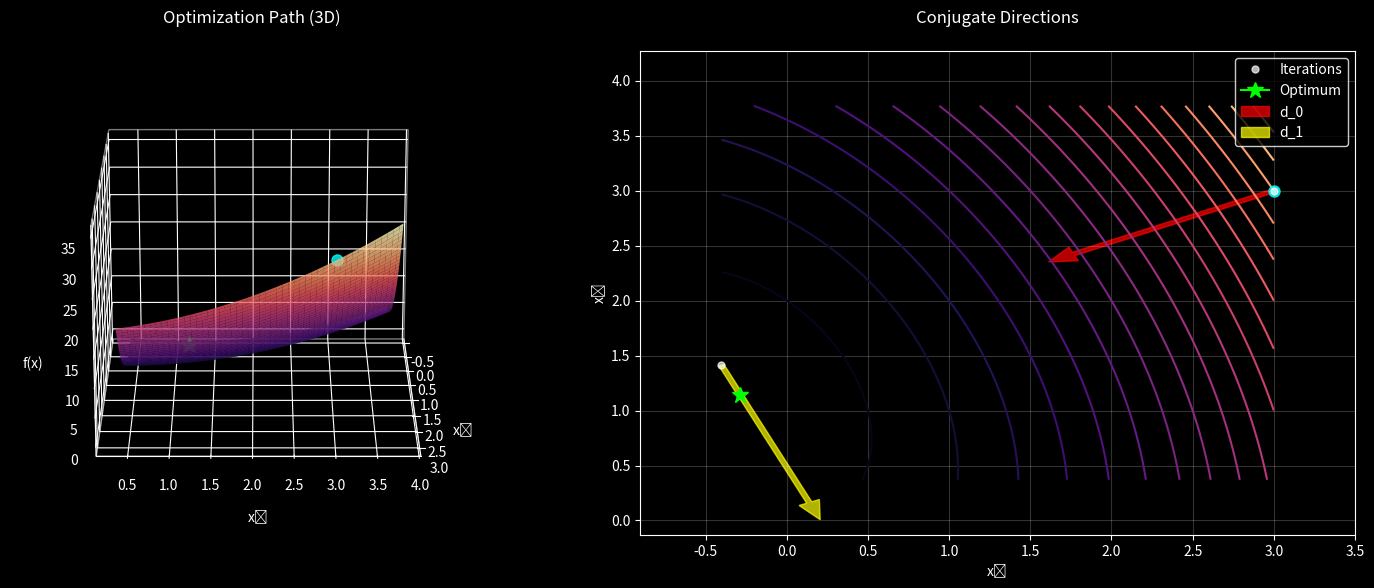

Write the Python code that produced this figure. (Note: this script raises an exception after producing the figure.)
import numpy as np
import matplotlib.pyplot as plt
from matplotlib.animation import FFMpegWriter, FuncAnimation
from mpl_toolkits.mplot3d import Axes3D

def quadratic_function(x, A, b, c=0):
    return 0.5 * x.T @ A @ x - b.T @ x + c

def conjugate_gradient(A, b, x0, tol=1e-8):
    dim = A.shape[0]
    x = x0
    r = b - A @ x
    d = r.copy()
    
    xs = [x.copy()]
    ds = [d.copy()]
    
    rTr_old = r.T @ r
    
    for _ in range(dim):
        Ad = A @ d
        alpha = rTr_old / (d.T @ Ad)
        x = x + alpha * d
        r = r - alpha * Ad
        rTr_new = r.T @ r
        beta = rTr_new / rTr_old
        d = r + beta * d
        
        xs.append(x.copy())
        ds.append(d.copy())
        
        rTr_old = rTr_new
        
        if np.sqrt(rTr_new) < tol:
            break
    
    return np.array(xs), np.array(ds)

def interpolate_path(xs, points_per_segment=50):
    """Create a path that follows exact line segments between optimization points"""
    path_points = []
    
    for i in range(len(xs) - 1):
        t = np.linspace(0, 1, points_per_segment)
        segment = np.outer(1-t, xs[i]) + np.outer(t, xs[i+1])
        path_points.append(segment)
    
    return np.vstack(path_points)


def create_and_save_visualization(A, b, xs, ds, filename='cgd_visualization.mp4', fps=30):
    """
    Creates visualization and saves it as an MP4 file
    
    Parameters:
        A, b, xs, rs, ds: Algorithm data
        filename: Output MP4 filename
        fps: Frames per second for the video
    """
    plt.style.use('dark_background')
    
    # Create interpolated path
    xs_smooth = interpolate_path(xs, points_per_segment=50)
    total_steps = len(xs_smooth)
    
    # Compute optimal point
    x_opt = np.linalg.solve(A, b)
    
    # Set up the figure with higher DPI for better video quality
    fig = plt.figure(figsize=(15, 6), dpi=150)
    ax1 = fig.add_subplot(121, projection='3d')
    ax2 = fig.add_subplot(122)
    
    # Determine plot bounds
    path_min = np.minimum(xs_smooth.min(axis=0), x_opt)
    path_max = np.maximum(xs_smooth.max(axis=0), x_opt)
    path_center = (path_min + path_max) / 2
    path_radius = np.max(np.abs(path_max - path_min)) / 2
    
    # Create grid for plotting
    x1 = np.linspace(path_center[0] - path_radius, path_center[0] + path_radius, 150)
    x2 = np.linspace(path_center[1] - path_radius, path_center[1] + path_radius, 150)
    X1, X2 = np.meshgrid(x1, x2)
    Z = np.zeros_like(X1)
    
    for i in range(len(x1)):
        for j in range(len(x2)):
            x = np.array([X1[i,j], X2[i,j]])
            Z[i,j] = quadratic_function(x, A, b)
    
    # 3D surface plot
    surf = ax1.plot_surface(X1, X2, Z, cmap='magma', alpha=0.8)
    ax1.set_title('Optimization Path (3D)', color='white', pad=20, fontsize=12)
    ax1.set_xlabel('x₁', color='white', labelpad=10)
    ax1.set_ylabel('x₂', color='white', labelpad=10)
    ax1.set_zlabel('f(x)', color='white', labelpad=10)
    ax1.tick_params(colors='white')
    ax1.xaxis.pane.fill = False
    ax1.yaxis.pane.fill = False
    ax1.zaxis.pane.fill = False
    ax1.grid(True, alpha=0.2)
    
    # Contour plot
    margin = 0.5
    ax2.set_xlim(path_center[0] - path_radius - margin, 
                 path_center[0] + path_radius + margin)
    ax2.set_ylim(path_center[1] - path_radius - margin, 
                 path_center[1] + path_radius + margin)
    
    contours = ax2.contour(X1, X2, Z, levels=20, cmap='magma')
    ax2.set_title('Conjugate Directions', color='white', pad=20, fontsize=12)
    ax2.set_xlabel('x₁', color='white')
    ax2.set_ylabel('x₂', color='white')
    ax2.grid(True, alpha=0.2)
    
    # Initialize animation elements
    point3d, = ax1.plot([], [], [], 'wo', markersize=8, markeredgecolor='cyan', 
                       markerfacecolor='cyan', alpha=0.8)
    path3d, = ax1.plot([], [], [], '-', color='cyan', linewidth=2, alpha=0.6)
    point2d, = ax2.plot([], [], 'wo', markersize=8, markeredgecolor='cyan',
                       markerfacecolor='cyan', alpha=0.8)
    path2d, = ax2.plot([], [], '-', color='cyan', linewidth=2, alpha=0.6)
    
    # Add original points
    ax2.plot(xs[:, 0], xs[:, 1], 'wo', markersize=5, alpha=0.7, label='Iterations')
    
    # Add optimal point
    opt_z = quadratic_function(x_opt, A, b)
    ax1.plot([x_opt[0]], [x_opt[1]], [opt_z], 
             marker='*', color='lime', markersize=12, label='Optimum')
    ax2.plot([x_opt[0]], [x_opt[1]], marker='*', color='lime', 
             markersize=12, label='Optimum')
    
    # Plot conjugate directions
    for i in range(min(len(ds)-1, 2)):
        start = xs[i]
        direction = ds[i] / np.linalg.norm(ds[i])
        scale = path_radius * 0.8
        end = start + scale * direction
        ax2.arrow(start[0], start[1], scale*direction[0], scale*direction[1],
                 color='red' if i == 0 else 'yellow', width=path_radius*0.02,
                 head_width=path_radius*0.08, head_length=path_radius*0.1,
                 alpha=0.7, label=f'd_{i}')
    
    ax2.legend(facecolor='black', edgecolor='white', labelcolor='white')
    
    plt.tight_layout()
    
    # Animation settings
    n_rotations = 1  # Number of complete rotations
    frames_per_rotation = 90   # Number of frames per rotation
    n_frames = n_rotations * frames_per_rotation
    
    def update(frame):
        # Calculate the phase of the optimization (0 to 1)
        opt_phase = min(frame / frames_per_rotation, 1.0)
        path_frame = int(opt_phase * total_steps)
        path_frame = min(path_frame, total_steps - 1)
        
        # Update 3D point and path
        current_x = xs_smooth[path_frame]
        current_z = quadratic_function(current_x, A, b)
        point3d.set_data([current_x[0]], [current_x[1]])
        point3d.set_3d_properties([current_z])
        
        path3d.set_data(xs_smooth[:path_frame+1, 0], xs_smooth[:path_frame+1, 1])
        path3d.set_3d_properties([quadratic_function(x, A, b) for x in xs_smooth[:path_frame+1]])
        
        # Update 2D point and path
        point2d.set_data([current_x[0]], [current_x[1]])
        path2d.set_data(xs_smooth[:path_frame+1, 0], xs_smooth[:path_frame+1, 1])
        
        # Continuous rotation (2 degrees per frame)
        azimuth = frame * 2 % 360
        ax1.view_init(elev=20, azim=azimuth)
        
        return point3d, path3d, point2d, path2d
    
    # Create animation
    anim = FuncAnimation(fig, update, frames=n_frames, interval=1000/fps, blit=True)
    
    # Set up the writer
    writer = FFMpegWriter(
        fps=fps, 
        metadata=dict(artist='CGD Visualization'),
        bitrate=5000  # Higher bitrate for better quality
    )
    
    # Save the animation
    anim.save(filename, writer=writer)
    plt.close()
    plt.show()
    
    print(f"Animation saved as {filename}")

if __name__ == "__main__":
    # Create test problem from the paper
    A = np.array([[4, 1], 
                  [1, 2]])
    b = np.array([0, 2])
    x0 = np.array([3.0, 3.0])
    
    # Run conjugate gradient
    xs, ds = conjugate_gradient(A, b, x0)
    
    # Create and save visualization
    create_and_save_visualization(A, b, xs, ds, 
                                filename='cgd_visualization.mp4',
                                fps=30)